Image classification data set "Data" (Youngjincha/HQCNN_Crack62K on GitHub). Class labels (2): crack, concrete surface.

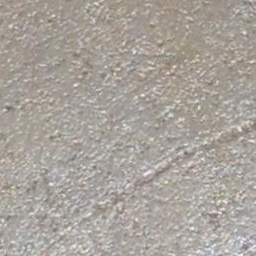
Label: concrete surface

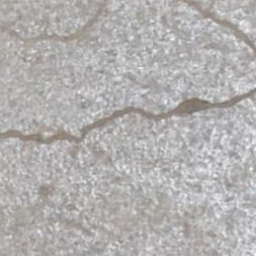
Label: crack

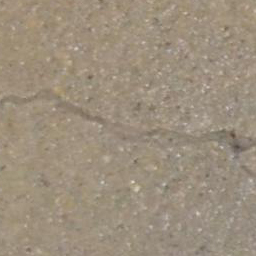
Label: crack

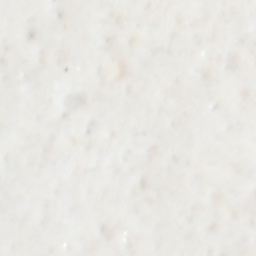
Label: concrete surface

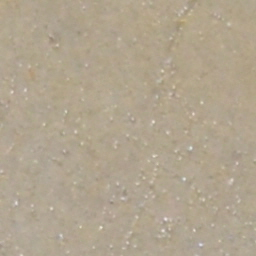
Label: concrete surface

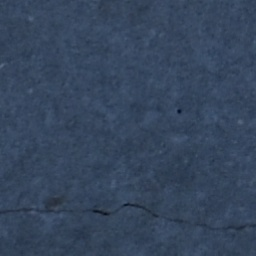
Label: crack
